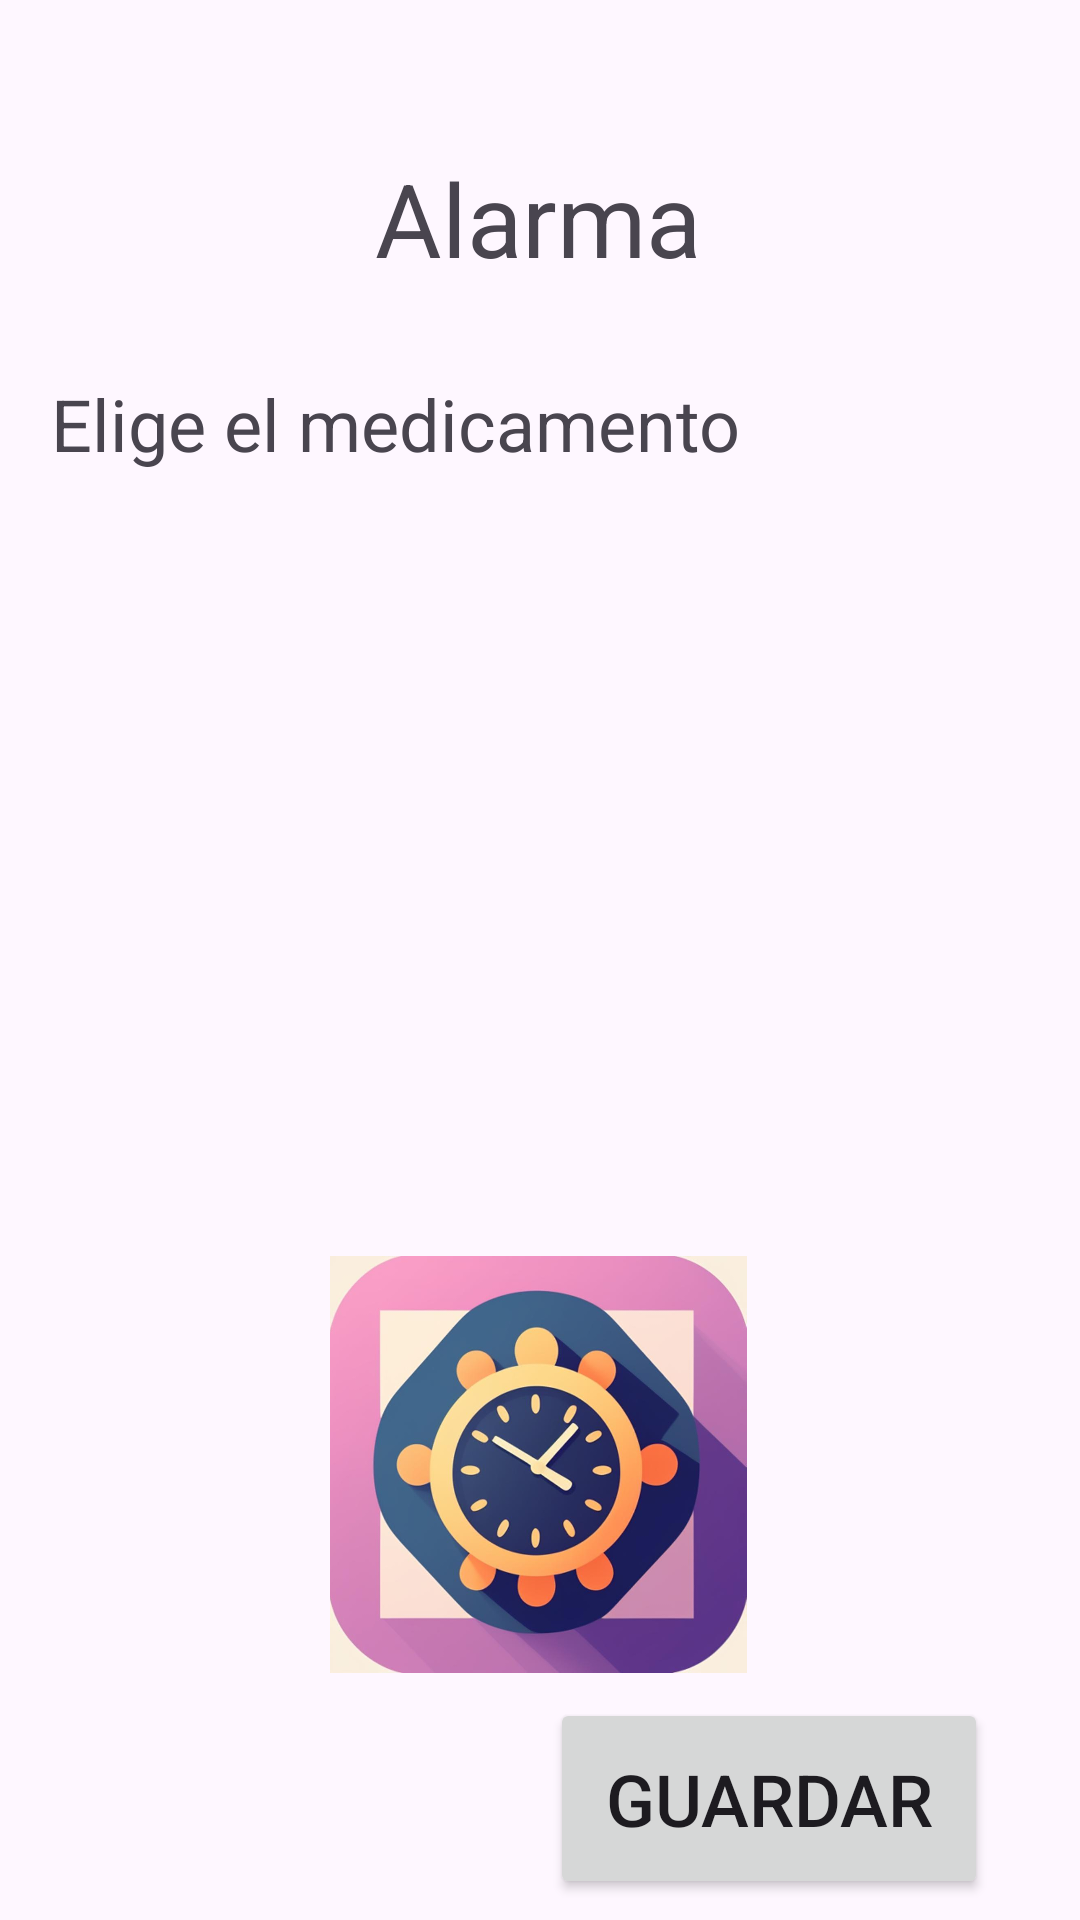

Android layout source for this screen:
<!-- AndroidManifest.xml: application theme Theme.PastillasYBienestar -->
<!-- res/layout/activity_add_alarma.xml -->
<?xml version="1.0" encoding="utf-8"?>
<androidx.constraintlayout.widget.ConstraintLayout xmlns:android="http://schemas.android.com/apk/res/android"
    xmlns:app="http://schemas.android.com/apk/res-auto"
    xmlns:tools="http://schemas.android.com/tools"
    android:layout_width="match_parent"
    android:layout_height="match_parent"
    tools:context=".AddAlarma">

    <TextView
        android:id="@+id/textView8"
        android:layout_width="wrap_content"
        android:layout_height="wrap_content"
        android:text="Alarma"
        android:textSize="34sp"
        app:layout_constraintBottom_toBottomOf="parent"
        app:layout_constraintEnd_toEndOf="parent"
        app:layout_constraintHorizontal_bias="0.498"
        app:layout_constraintStart_toStartOf="parent"
        app:layout_constraintTop_toTopOf="parent"
        app:layout_constraintVertical_bias="0.084" />

    <TextView
        android:id="@+id/textView9"
        android:layout_width="wrap_content"
        android:layout_height="wrap_content"
        android:text="Elige el medicamento "
        android:textSize="24sp"
        app:layout_constraintBottom_toBottomOf="parent"
        app:layout_constraintEnd_toEndOf="parent"
        app:layout_constraintHorizontal_bias="0.136"
        app:layout_constraintStart_toStartOf="parent"
        app:layout_constraintTop_toBottomOf="@+id/textView8"
        app:layout_constraintVertical_bias="0.058" />

    <androidx.recyclerview.widget.RecyclerView
        android:id="@+id/listaMedic"
        android:layout_width="358dp"
        android:layout_height="224dp"
        android:layout_marginStart="80dp"
        android:layout_marginEnd="80dp"
        android:layout_marginBottom="50dp"
        app:layout_constraintBottom_toBottomOf="parent"
        app:layout_constraintEnd_toEndOf="parent"
        app:layout_constraintHorizontal_bias="0.523"
        app:layout_constraintStart_toStartOf="parent"
        app:layout_constraintTop_toBottomOf="@+id/textView9"
        app:layout_constraintVertical_bias="0.055" />

    <ImageView
        android:id="@+id/imgAlarma"
        android:layout_width="178dp"
        android:layout_height="139dp"
        app:layout_constraintBottom_toBottomOf="parent"
        app:layout_constraintEnd_toEndOf="parent"
        app:layout_constraintHorizontal_bias="0.497"
        app:layout_constraintStart_toStartOf="parent"
        app:layout_constraintTop_toBottomOf="@+id/listaMedic"
        app:layout_constraintVertical_bias="0.241"
        app:srcCompat="@drawable/ai_generated_image" />

    <Button
        android:id="@+id/btnGuardarA"
        android:layout_width="146dp"
        android:layout_height="67dp"
        android:text="Guardar"
        android:textSize="24sp"
        app:layout_constraintBottom_toBottomOf="parent"
        app:layout_constraintEnd_toEndOf="parent"
        app:layout_constraintHorizontal_bias="0.856"
        app:layout_constraintStart_toStartOf="parent"
        app:layout_constraintTop_toBottomOf="@+id/imgAlarma"
        app:layout_constraintVertical_bias="0.533" />

</androidx.constraintlayout.widget.ConstraintLayout>
<!-- resources referenced by this layout -->
<resources>
  <!-- drawable ai_generated_image: jpg bitmap (drawable-nodpi, 54208 bytes) -->
  <style name="Theme.PastillasYBienestar" parent="Base.Theme.PastillasYBienestar" />
  <style name="Base.Theme.PastillasYBienestar" parent="Theme.Material3.DayNight.NoActionBar">
          
          
      </style>
</resources>
